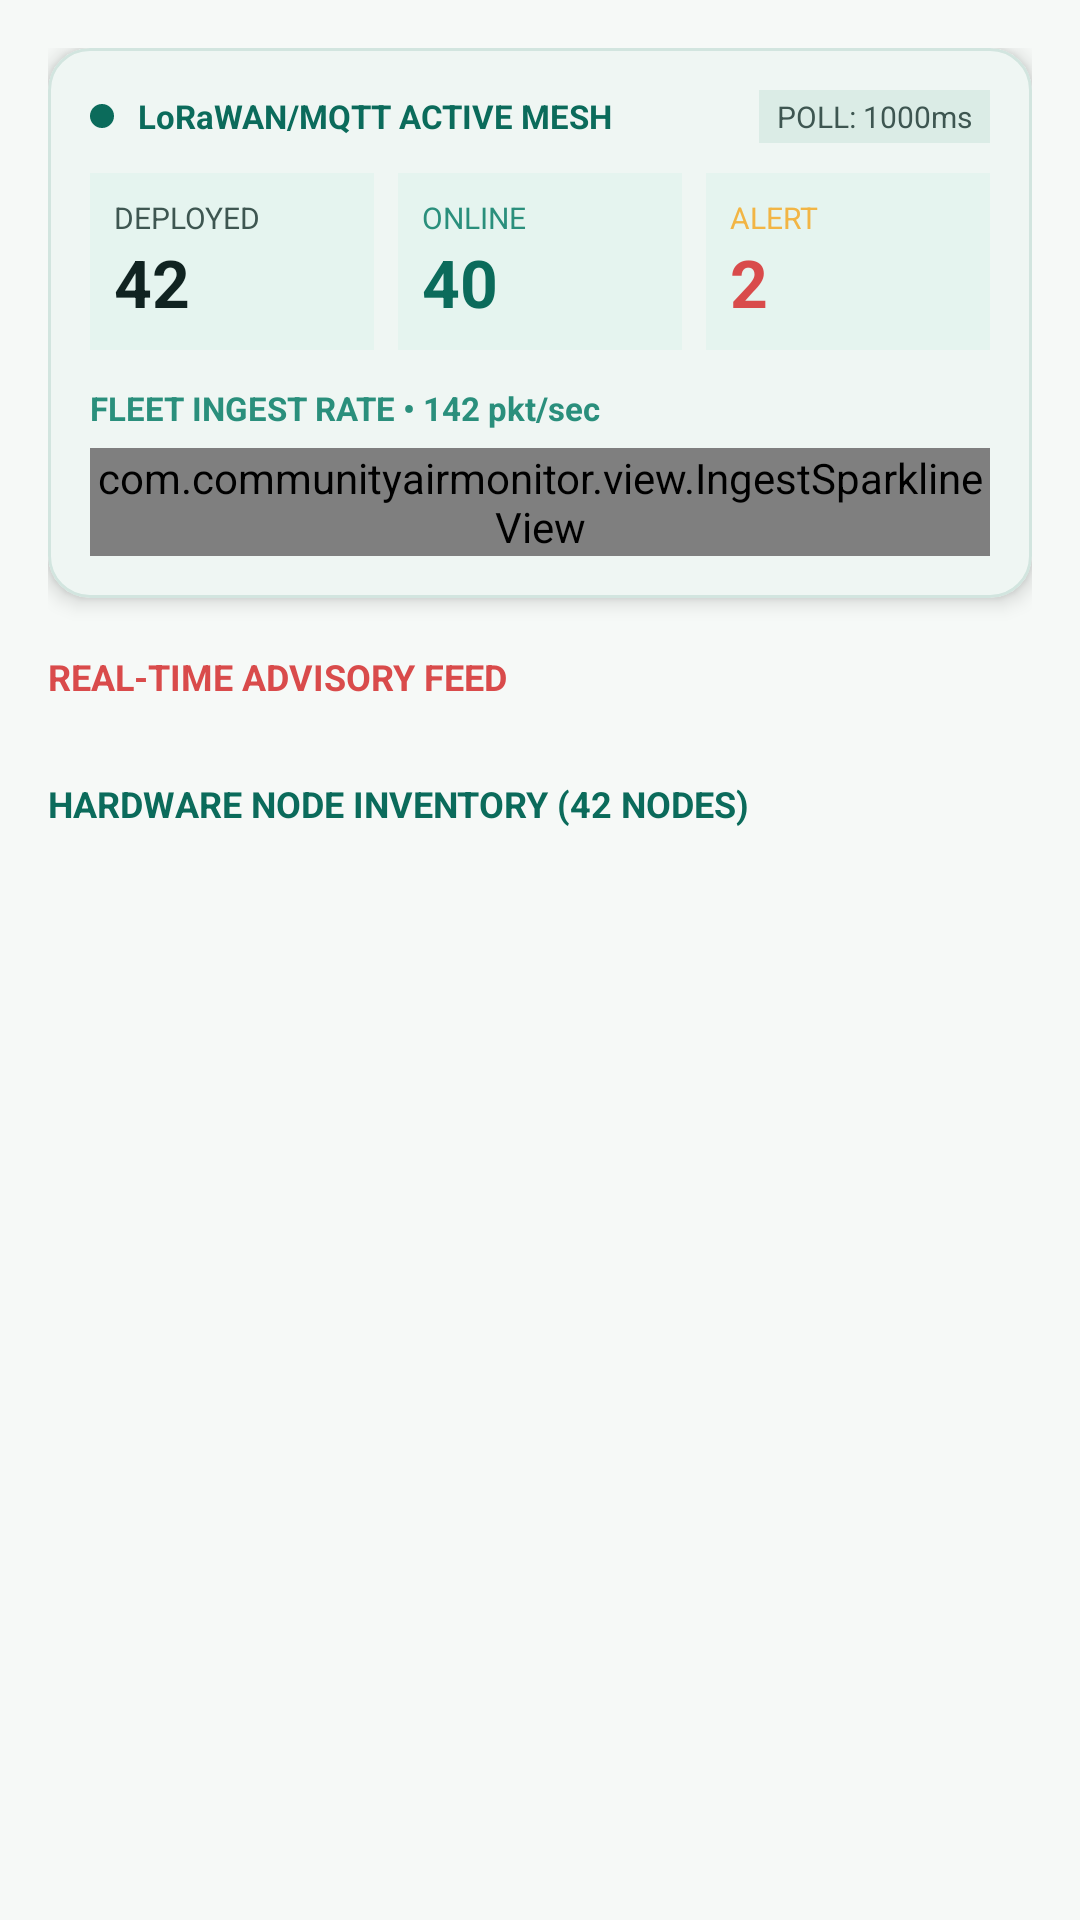

Android layout source for this screen:
<!-- AndroidManifest.xml: application theme Theme.COMMUNITYAIRMONITOR -->
<!-- res/layout/fragment_esp32_fleet_alerts.xml -->
<?xml version="1.0" encoding="utf-8"?>
<androidx.core.widget.NestedScrollView xmlns:android="http://schemas.android.com/apk/res/android"
    xmlns:app="http://schemas.android.com/apk/res-auto"
    android:layout_width="match_parent"
    android:layout_height="match_parent"
    android:background="@color/bg_surface"
    android:fillViewport="true">

    <LinearLayout
        android:layout_width="match_parent"
        android:layout_height="wrap_content"
        android:orientation="vertical"
        android:padding="16dp">

        
        <com.google.android.material.card.MaterialCardView
            android:layout_width="match_parent"
            android:layout_height="wrap_content"
            app:cardBackgroundColor="@color/bg_surface_low"
            app:cardCornerRadius="14dp"
            app:cardElevation="4dp"
            app:strokeColor="@color/bg_surface_highest"
            app:strokeWidth="1dp">

            <LinearLayout
                android:layout_width="match_parent"
                android:layout_height="wrap_content"
                android:orientation="vertical"
                android:padding="14dp">

                <LinearLayout
                    android:layout_width="match_parent"
                    android:layout_height="wrap_content"
                    android:gravity="center_vertical"
                    android:orientation="horizontal">

                    <View
                        android:layout_width="8dp"
                        android:layout_height="8dp"
                        android:background="@drawable/shape_dot_green" />

                    <TextView
                        android:layout_width="0dp"
                        android:layout_height="wrap_content"
                        android:layout_marginStart="8dp"
                        android:layout_weight="1"
                        android:text="LoRaWAN/MQTT ACTIVE MESH"
                        android:textColor="@color/primary_signal_lime"
                        android:textSize="11sp"
                        android:textStyle="bold" />

                    <TextView
                        android:layout_width="wrap_content"
                        android:layout_height="wrap_content"
                        android:background="@color/bg_surface_high"
                        android:paddingHorizontal="6dp"
                        android:paddingVertical="2dp"
                        android:text="POLL: 1000ms"
                        android:textColor="@color/text_muted"
                        android:textSize="10sp" />
                </LinearLayout>

                <LinearLayout
                    android:layout_width="match_parent"
                    android:layout_height="wrap_content"
                    android:layout_marginTop="10dp"
                    android:orientation="horizontal">

                    <LinearLayout
                        android:layout_width="0dp"
                        android:layout_height="wrap_content"
                        android:layout_weight="1"
                        android:background="@color/bg_surface_container"
                        android:orientation="vertical"
                        android:padding="8dp">

                        <TextView
                            android:layout_width="wrap_content"
                            android:layout_height="wrap_content"
                            android:text="DEPLOYED"
                            android:textColor="@color/text_muted"
                            android:textSize="10sp" />

                        <TextView
                            android:layout_width="wrap_content"
                            android:layout_height="wrap_content"
                            android:text="42"
                            android:textColor="@color/text_on_surface"
                            android:textSize="22sp"
                            android:textStyle="bold" />
                    </LinearLayout>

                    <LinearLayout
                        android:layout_width="0dp"
                        android:layout_height="wrap_content"
                        android:layout_marginStart="8dp"
                        android:layout_weight="1"
                        android:background="@color/bg_surface_container"
                        android:orientation="vertical"
                        android:padding="8dp">

                        <TextView
                            android:layout_width="wrap_content"
                            android:layout_height="wrap_content"
                            android:text="ONLINE"
                            android:textColor="@color/primary_lime_dim"
                            android:textSize="10sp" />

                        <TextView
                            android:layout_width="wrap_content"
                            android:layout_height="wrap_content"
                            android:text="40"
                            android:textColor="@color/primary_signal_lime"
                            android:textSize="22sp"
                            android:textStyle="bold" />
                    </LinearLayout>

                    <LinearLayout
                        android:layout_width="0dp"
                        android:layout_height="wrap_content"
                        android:layout_marginStart="8dp"
                        android:layout_weight="1"
                        android:background="@color/bg_surface_container"
                        android:orientation="vertical"
                        android:padding="8dp">

                        <TextView
                            android:layout_width="wrap_content"
                            android:layout_height="wrap_content"
                            android:text="ALERT"
                            android:textColor="@color/warning_amber"
                            android:textSize="10sp" />

                        <TextView
                            android:layout_width="wrap_content"
                            android:layout_height="wrap_content"
                            android:text="2"
                            android:textColor="@color/hazardous_crimson"
                            android:textSize="22sp"
                            android:textStyle="bold" />
                    </LinearLayout>
                </LinearLayout>

                
                <TextView
                    android:layout_width="match_parent"
                    android:layout_height="wrap_content"
                    android:layout_marginTop="12dp"
                    android:text="FLEET INGEST RATE • 142 pkt/sec"
                    android:textColor="@color/secondary_cyan"
                    android:textSize="11sp"
                    android:textStyle="bold" />

                <com.communityairmonitor.view.IngestSparklineView
                    android:layout_width="match_parent"
                    android:layout_height="36dp"
                    android:layout_marginTop="6dp" />
            </LinearLayout>
        </com.google.android.material.card.MaterialCardView>

        
        <TextView
            android:layout_width="match_parent"
            android:layout_height="wrap_content"
            android:layout_marginTop="18dp"
            android:text="REAL-TIME ADVISORY FEED"
            android:textColor="@color/hazardous_crimson"
            android:textSize="12sp"
            android:textStyle="bold" />

        <androidx.recyclerview.widget.RecyclerView
            android:id="@+id/rvAlerts"
            android:layout_width="match_parent"
            android:layout_height="wrap_content"
            android:layout_marginTop="8dp"
            android:nestedScrollingEnabled="false" />

        
        <TextView
            android:layout_width="match_parent"
            android:layout_height="wrap_content"
            android:layout_marginTop="18dp"
            android:text="HARDWARE NODE INVENTORY (42 NODES)"
            android:textColor="@color/primary_signal_lime"
            android:textSize="12sp"
            android:textStyle="bold" />

        <androidx.recyclerview.widget.RecyclerView
            android:id="@+id/rvNodes"
            android:layout_width="match_parent"
            android:layout_height="wrap_content"
            android:layout_marginTop="8dp"
            android:nestedScrollingEnabled="false" />
    </LinearLayout>
</androidx.core.widget.NestedScrollView>
<!-- resources referenced by this layout -->
<resources>
  <color name="bg_surface">#F6F9F7</color>
  <color name="bg_surface_container">#E5F4EF</color>
  <color name="bg_surface_high">#DBECE6</color>
  <color name="bg_surface_highest">#D2E5DF</color>
  <color name="bg_surface_low">#EFF6F3</color>
  <color name="hazardous_crimson">#D94B4B</color>
  <color name="primary_lime_dim">#2A8F7C</color>
  <color name="primary_signal_lime">#0B6B5B</color>
  <color name="secondary_cyan">#2A8F7C</color>
  <color name="text_muted">#3E5651</color>
  <color name="text_on_surface">#102321</color>
  <color name="warning_amber">#F2B544</color>
  <!-- drawable shape_dot_green (drawable) -->
  <?xml version="1.0" encoding="utf-8"?>
  <shape xmlns:android="http://schemas.android.com/apk/res/android"
      android:shape="oval">
      <solid android:color="@color/primary_signal_lime" />
      <size
          android:width="8dp"
          android:height="8dp" />
  </shape>
  <style name="Theme.COMMUNITYAIRMONITOR" parent="Theme.CAQMN" />
  <color name="md_primary">#0B6B5B</color>
  <color name="md_on_primary">#FFFFFF</color>
  <color name="md_primary_container">#CFEAE3</color>
  <color name="md_on_primary_container">#123D36</color>
  <color name="md_secondary">#123D36</color>
  <color name="md_on_secondary">#FFFFFF</color>
  <color name="md_secondary_container">#D9ECE6</color>
  <color name="md_on_secondary_container">#123D36</color>
  <color name="md_tertiary">#2F6F68</color>
  <color name="md_on_tertiary">#FFFFFF</color>
  <color name="md_tertiary_container">#D7ECE8</color>
  <color name="md_on_tertiary_container">#123D36</color>
  <color name="md_error">#D94B4B</color>
  <color name="md_on_error">#FFFFFF</color>
  <color name="md_error_container">#FCE1E1</color>
  <color name="md_on_error_container">#6B1E1E</color>
  <color name="md_background">#F6F9F7</color>
  <color name="md_on_background">#102321</color>
  <color name="md_surface">#F6F9F7</color>
  <color name="md_on_surface">#102321</color>
  <color name="md_surface_variant">#E5F4EF</color>
  <color name="md_on_surface_variant">#3E5651</color>
  <color name="md_outline">#6F8781</color>
  <color name="md_outline_variant">#C8DDD7</color>
  <color name="md_surface_container_lowest">#FFFFFF</color>
  <color name="md_surface_container_low">#EFF6F3</color>
  <color name="md_surface_container">#E5F4EF</color>
  <color name="md_surface_container_high">#DBECE6</color>
  <color name="md_surface_container_highest">#D2E5DF</color>
  <color name="md_inverse_surface">#123D36</color>
  <color name="md_inverse_on_surface">#EAF6F2</color>
  <color name="md_inverse_primary">#8FD8CA</color>
  <style name="ThemeOverlay.CommunityAirMonitor.Dialog" parent="ThemeOverlay.Material3.MaterialAlertDialog">
          <item name="shapeAppearanceMediumComponent">@style/ShapeAppearance.CommunityAirMonitor.Medium</item>
      </style>
  <style name="ShapeAppearance.CommunityAirMonitor.Small" parent="ShapeAppearance.Material3.SmallComponent">
          <item name="cornerFamily">rounded</item>
          <item name="cornerSize">12dp</item>
      </style>
  <style name="ShapeAppearance.CommunityAirMonitor.Medium" parent="ShapeAppearance.Material3.MediumComponent">
          <item name="cornerFamily">rounded</item>
          <item name="cornerSize">16dp</item>
      </style>
  <style name="ShapeAppearance.CommunityAirMonitor.Large" parent="ShapeAppearance.Material3.LargeComponent">
          <item name="cornerFamily">rounded</item>
          <item name="cornerSize">24dp</item>
      </style>
  <style name="Widget.CAQMN.BottomNavIndicator" parent="Widget.Material3.BottomNavigationView.ActiveIndicator">
          <item name="android:color">?attr/colorSecondaryContainer</item>
      </style>
  <dimen name="radius_lg">20dp</dimen>
  <dimen name="elevation_card">1dp</dimen>
  <dimen name="stroke_width_default">1dp</dimen>
  <dimen name="radius_md">16dp</dimen>
</resources>
